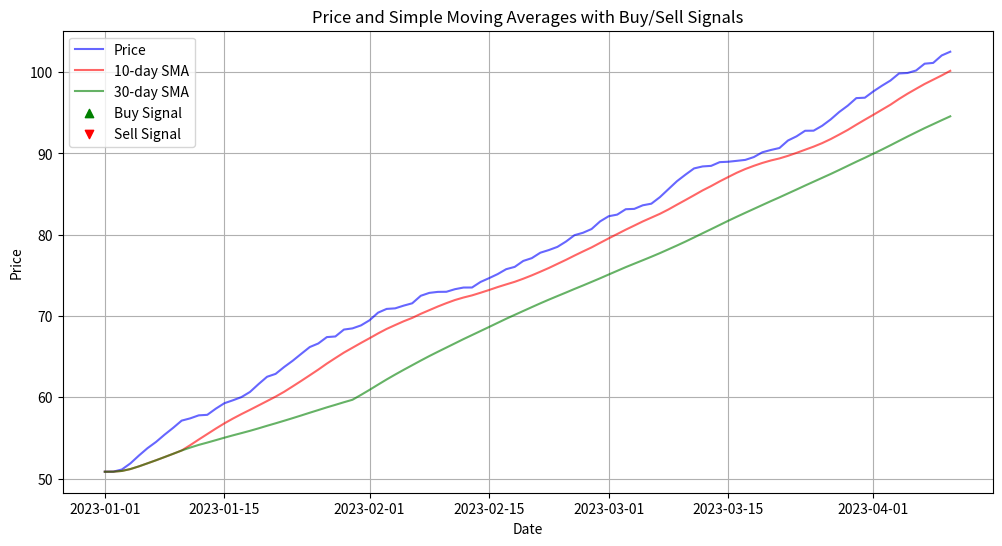

Reproduce this figure in Python.
import pandas as pd
import numpy as np
import matplotlib.pyplot as plt

# Simulated data (replace with your real data)
data = {
    'Date': pd.date_range(start='2023-01-01', periods=100),
    'Price': np.random.rand(100).cumsum() + 50
}
df = pd.DataFrame(data)

# Parameters for moving averages
short_window = 10  # Short-term SMA
long_window = 30   # Long-term SMA

# Calculate moving averages
df['Short_SMA'] = df['Price'].rolling(window=short_window, min_periods=1).mean()
df['Long_SMA'] = df['Price'].rolling(window=long_window, min_periods=1).mean()

# Generate buy/sell signals
df['Signal'] = 0
df['Signal'][short_window:] = np.where(
    df['Short_SMA'][short_window:] > df['Long_SMA'][short_window:], 1, -1
)

# Find where crossovers happen
df['Buy_Signal'] = (df['Signal'] == 1) & (df['Signal'].shift(1) == -1)
df['Sell_Signal'] = (df['Signal'] == -1) & (df['Signal'].shift(1) == 1)

# Plot the data
plt.figure(figsize=(12, 6))
plt.plot(df['Date'], df['Price'], label='Price', color='blue', alpha=0.6)
plt.plot(df['Date'], df['Short_SMA'], label=f'{short_window}-day SMA', color='red', alpha=0.6)
plt.plot(df['Date'], df['Long_SMA'], label=f'{long_window}-day SMA', color='green', alpha=0.6)

# Plot buy/sell signals
plt.scatter(df['Date'][df['Buy_Signal']], df['Price'][df['Buy_Signal']],
            label='Buy Signal', marker='^', color='green', alpha=1)
plt.scatter(df['Date'][df['Sell_Signal']], df['Price'][df['Sell_Signal']],
            label='Sell Signal', marker='v', color='red', alpha=1)

plt.title('Price and Simple Moving Averages with Buy/Sell Signals')
plt.xlabel('Date')
plt.ylabel('Price')
plt.legend()
plt.grid()
plt.show()

# Print buy/sell signals
print("Buy Signals:")
print(df.loc[df['Buy_Signal'], ['Date', 'Price']])

print("\nSell Signals:")
print(df.loc[df['Sell_Signal'], ['Date', 'Price']])
